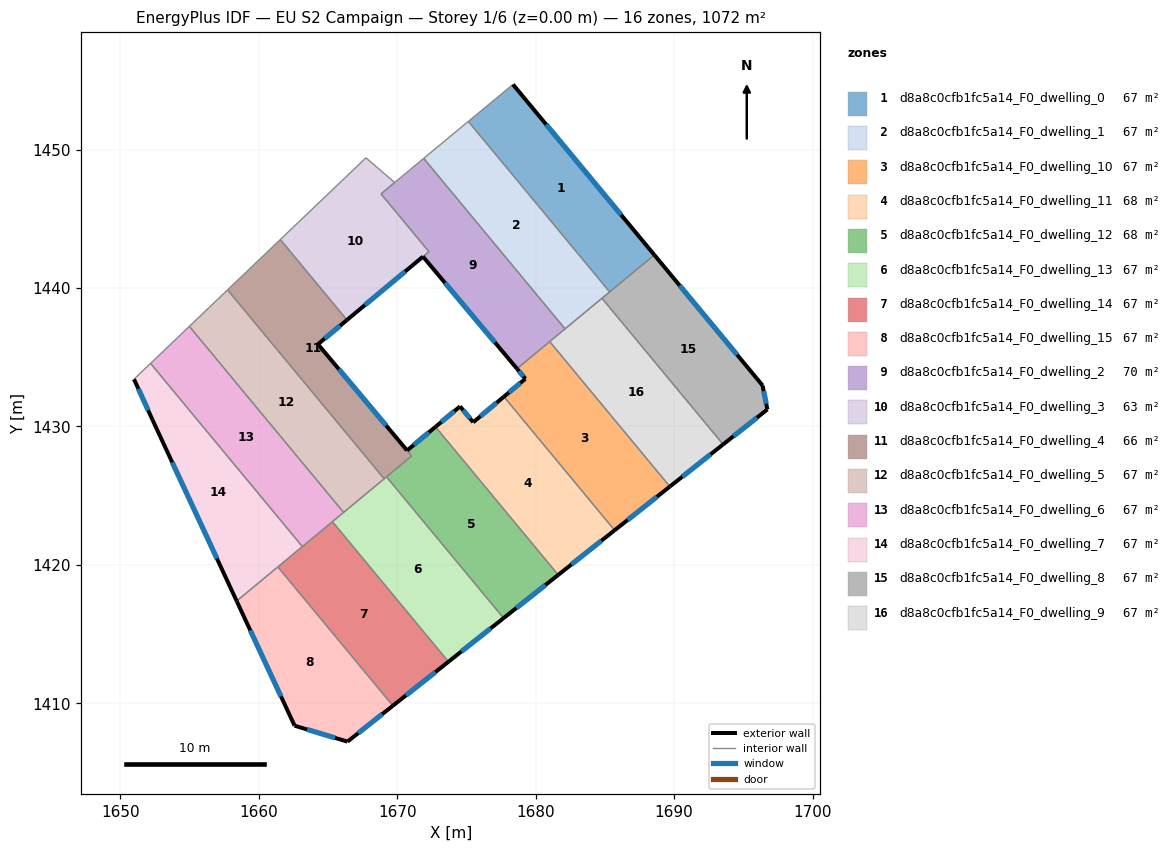
=== STOREY PLAN SPEC (per zone: floor XY polygon, exterior-wall plan segments, windows/doors) ===
zone 1: d8a8c0cfb1fc5a14_F0_dwelling_0  (67.0 m²)
  floor: (1678.36, 1454.71) (1688.57, 1442.39) (1685.34, 1439.72) (1675.13, 1452.04)
  exterior wall: (1688.57, 1442.39) – (1678.36, 1454.71)  [16.0 m]
    window: (1686.17, 1445.29) – (1680.75, 1451.82)  [13.5 m²]
  interior walls: 3
zone 2: d8a8c0cfb1fc5a14_F0_dwelling_1  (67.0 m²)
  floor: (1675.13, 1452.04) (1685.34, 1439.72) (1682.12, 1437.05) (1671.91, 1449.37) (1673.16, 1450.41)
  interior walls: 6
zone 3: d8a8c0cfb1fc5a14_F0_dwelling_10  (67.0 m²)
  floor: (1681.01, 1436.13) (1689.69, 1425.66) (1685.70, 1422.50) (1677.70, 1432.15) (1679.25, 1433.45) (1678.65, 1434.17)
  exterior wall: (1678.65, 1434.17) – (1679.25, 1433.45)  [0.9 m]
    window: (1678.79, 1434.00) – (1679.11, 1433.62)  [0.8 m²]
  exterior wall: (1685.70, 1422.50) – (1689.69, 1425.66)  [5.1 m]
    window: (1686.64, 1423.24) – (1688.75, 1424.92)  [4.3 m²]
  exterior wall: (1679.25, 1433.45) – (1677.70, 1432.15)  [2.0 m]
    window: (1678.89, 1433.14) – (1678.06, 1432.46)  [1.7 m²]
  interior walls: 3
zone 4: d8a8c0cfb1fc5a14_F0_dwelling_11  (68.2 m²)
  floor: (1677.70, 1432.15) (1685.70, 1422.50) (1681.62, 1419.28) (1672.76, 1429.97) (1674.53, 1431.45) (1675.48, 1430.30)
  exterior wall: (1677.70, 1432.15) – (1675.48, 1430.30)  [2.9 m]
    window: (1677.18, 1431.72) – (1676.00, 1430.74)  [2.4 m²]
  exterior wall: (1681.62, 1419.28) – (1685.70, 1422.50)  [5.2 m]
    window: (1682.58, 1420.04) – (1684.74, 1421.74)  [4.4 m²]
  exterior wall: (1674.53, 1431.45) – (1672.76, 1429.97)  [2.3 m]
    window: (1674.12, 1431.10) – (1673.18, 1430.32)  [1.9 m²]
  exterior wall: (1675.48, 1430.30) – (1674.53, 1431.45)  [1.5 m]
    window: (1675.26, 1430.57) – (1674.75, 1431.18)  [1.3 m²]
  interior walls: 2
zone 5: d8a8c0cfb1fc5a14_F0_dwelling_12  (68.4 m²)
  floor: (1672.76, 1429.97) (1681.62, 1419.28) (1677.68, 1416.16) (1669.22, 1426.36) (1671.04, 1427.87) (1670.71, 1428.26)
  exterior wall: (1672.76, 1429.97) – (1670.71, 1428.26)  [2.7 m]
    window: (1672.28, 1429.57) – (1671.19, 1428.67)  [2.3 m²]
  exterior wall: (1677.68, 1416.16) – (1681.62, 1419.28)  [5.0 m]
    window: (1678.60, 1416.89) – (1680.70, 1418.54)  [4.2 m²]
  interior walls: 4
zone 6: d8a8c0cfb1fc5a14_F0_dwelling_13  (67.0 m²)
  floor: (1669.22, 1426.36) (1677.68, 1416.16) (1673.70, 1413.00) (1665.31, 1423.12)
  exterior wall: (1673.70, 1413.00) – (1677.68, 1416.16)  [5.1 m]
    window: (1674.63, 1413.74) – (1676.74, 1415.42)  [4.3 m²]
  interior walls: 5
zone 7: d8a8c0cfb1fc5a14_F0_dwelling_14  (67.0 m²)
  floor: (1665.31, 1423.12) (1673.70, 1413.00) (1669.68, 1409.83) (1661.37, 1419.85)
  exterior wall: (1669.68, 1409.83) – (1673.70, 1413.00)  [5.1 m]
    window: (1670.62, 1410.57) – (1672.75, 1412.26)  [4.3 m²]
  interior walls: 4
zone 8: d8a8c0cfb1fc5a14_F0_dwelling_15  (67.0 m²)
  floor: (1661.37, 1419.85) (1669.68, 1409.83) (1666.40, 1407.23) (1662.58, 1408.38) (1658.40, 1417.39)
  exterior wall: (1666.40, 1407.23) – (1669.68, 1409.83)  [4.2 m]
    window: (1667.17, 1407.84) – (1668.91, 1409.22)  [3.5 m²]
  exterior wall: (1662.58, 1408.38) – (1666.40, 1407.23)  [4.0 m]
    window: (1663.48, 1408.11) – (1665.50, 1407.50)  [3.4 m²]
  exterior wall: (1658.40, 1417.39) – (1662.58, 1408.38)  [9.9 m]
    window: (1659.38, 1415.27) – (1661.60, 1410.50)  [8.4 m²]
  interior walls: 2
zone 9: d8a8c0cfb1fc5a14_F0_dwelling_2  (69.8 m²)
  floor: (1671.91, 1449.37) (1682.12, 1437.05) (1678.65, 1434.17) (1671.85, 1442.27) (1672.28, 1442.63) (1668.83, 1446.80) (1669.81, 1447.63)
  exterior wall: (1671.85, 1442.27) – (1678.65, 1434.17)  [10.6 m]
    window: (1673.45, 1440.37) – (1677.05, 1436.07)  [8.9 m²]
  interior walls: 7
zone 10: d8a8c0cfb1fc5a14_F0_dwelling_3  (63.0 m²)
  floor: (1669.81, 1447.62) (1668.82, 1446.80) (1672.28, 1442.63) (1666.36, 1437.69) (1661.55, 1443.50) (1667.74, 1449.41)
  exterior wall: (1666.36, 1437.69) – (1671.85, 1442.27)  [7.1 m]
    window: (1667.65, 1438.77) – (1670.56, 1441.20)  [6.0 m²]
  interior walls: 6
zone 11: d8a8c0cfb1fc5a14_F0_dwelling_4  (65.6 m²)
  floor: (1666.36, 1437.69) (1664.27, 1435.94) (1670.70, 1428.27) (1671.04, 1427.87) (1669.05, 1426.22) (1657.74, 1439.87) (1661.55, 1443.50)
  exterior wall: (1664.27, 1435.94) – (1666.36, 1437.69)  [2.7 m]
    window: (1664.76, 1436.35) – (1665.87, 1437.28)  [2.3 m²]
  exterior wall: (1670.70, 1428.27) – (1664.27, 1435.94)  [10.0 m]
    window: (1669.19, 1430.07) – (1665.78, 1434.14)  [8.5 m²]
  interior walls: 6
zone 12: d8a8c0cfb1fc5a14_F0_dwelling_5  (67.0 m²)
  floor: (1657.74, 1439.87) (1669.05, 1426.22) (1666.12, 1423.79) (1654.98, 1437.23)
  interior walls: 4
zone 13: d8a8c0cfb1fc5a14_F0_dwelling_6  (67.0 m²)
  floor: (1654.98, 1437.23) (1666.12, 1423.79) (1663.14, 1421.32) (1652.17, 1434.56)
  interior walls: 5
zone 14: d8a8c0cfb1fc5a14_F0_dwelling_7  (67.0 m²)
  floor: (1652.17, 1434.56) (1663.14, 1421.32) (1658.40, 1417.39) (1652.31, 1430.48) (1650.98, 1433.41)
  exterior wall: (1652.31, 1430.48) – (1658.40, 1417.39)  [14.4 m]
    window: (1653.74, 1427.41) – (1656.97, 1420.46)  [12.2 m²]
  exterior wall: (1650.98, 1433.41) – (1652.31, 1430.48)  [3.2 m]
    window: (1651.29, 1432.72) – (1652.00, 1431.17)  [2.7 m²]
  interior walls: 4
zone 15: d8a8c0cfb1fc5a14_F0_dwelling_8  (67.0 m²)
  floor: (1688.57, 1442.39) (1696.39, 1432.96) (1696.73, 1431.23) (1693.54, 1428.70) (1684.78, 1439.26)
  exterior wall: (1696.39, 1432.96) – (1688.57, 1442.39)  [12.2 m]
    window: (1694.55, 1435.18) – (1690.40, 1440.18)  [10.3 m²]
  exterior wall: (1696.73, 1431.23) – (1696.39, 1432.96)  [1.8 m]
    window: (1696.65, 1431.64) – (1696.47, 1432.56)  [1.5 m²]
  exterior wall: (1693.54, 1428.70) – (1696.73, 1431.23)  [4.1 m]
    window: (1694.29, 1429.30) – (1695.98, 1430.64)  [3.4 m²]
  interior walls: 3
zone 16: d8a8c0cfb1fc5a14_F0_dwelling_9  (67.0 m²)
  floor: (1684.78, 1439.26) (1693.54, 1428.70) (1689.69, 1425.66) (1681.01, 1436.13)
  exterior wall: (1689.69, 1425.66) – (1693.54, 1428.70)  [4.9 m]
    window: (1690.59, 1426.37) – (1692.63, 1427.99)  [4.1 m²]
  interior walls: 4

=== DERIVED (storey summary) ===
Building: EU S2 Campaign
Storey: 1 of 6  (floor level z = 0.00 m)
Storey gross floor area: 1071.7 m²
Zones on this storey: 16
  - d8a8c0cfb1fc5a14_F0_dwelling_0: floor 67.0 m²; exterior wall 16.0 m (48.0 m²); 1 window(s) 13.5 m²; WWR 28.1%
  - d8a8c0cfb1fc5a14_F0_dwelling_1: floor 67.0 m²
  - d8a8c0cfb1fc5a14_F0_dwelling_10: floor 67.0 m²; exterior wall 8.1 m (24.2 m²); 3 window(s) 6.8 m²; WWR 28.1%
  - d8a8c0cfb1fc5a14_F0_dwelling_11: floor 68.2 m²; exterior wall 11.9 m (35.6 m²); 4 window(s) 10.0 m²; WWR 28.1%
  - d8a8c0cfb1fc5a14_F0_dwelling_12: floor 68.4 m²; exterior wall 7.7 m (23.1 m²); 2 window(s) 6.5 m²; WWR 28.1%
  - d8a8c0cfb1fc5a14_F0_dwelling_13: floor 67.0 m²; exterior wall 5.1 m (15.2 m²); 1 window(s) 4.3 m²; WWR 28.1%
  - d8a8c0cfb1fc5a14_F0_dwelling_14: floor 67.0 m²; exterior wall 5.1 m (15.4 m²); 1 window(s) 4.3 m²; WWR 28.1%
  - d8a8c0cfb1fc5a14_F0_dwelling_15: floor 67.0 m²; exterior wall 18.1 m (54.3 m²); 3 window(s) 15.3 m²; WWR 28.1%
  - d8a8c0cfb1fc5a14_F0_dwelling_2: floor 69.8 m²; exterior wall 10.6 m (31.7 m²); 1 window(s) 8.9 m²; WWR 28.1%
  - d8a8c0cfb1fc5a14_F0_dwelling_3: floor 63.0 m²; exterior wall 7.1 m (21.4 m²); 1 window(s) 6.0 m²; WWR 28.1%
  - d8a8c0cfb1fc5a14_F0_dwelling_4: floor 65.6 m²; exterior wall 12.7 m (38.2 m²); 2 window(s) 10.8 m²; WWR 28.1%
  - d8a8c0cfb1fc5a14_F0_dwelling_5: floor 67.0 m²
  - d8a8c0cfb1fc5a14_F0_dwelling_6: floor 67.0 m²
  - d8a8c0cfb1fc5a14_F0_dwelling_7: floor 67.0 m²; exterior wall 17.7 m (53.0 m²); 2 window(s) 14.9 m²; WWR 28.1%
  - d8a8c0cfb1fc5a14_F0_dwelling_8: floor 67.0 m²; exterior wall 18.1 m (54.3 m²); 3 window(s) 15.3 m²; WWR 28.1%
  - d8a8c0cfb1fc5a14_F0_dwelling_9: floor 67.0 m²; exterior wall 4.9 m (14.7 m²); 1 window(s) 4.1 m²; WWR 28.1%
Zone adjacency (shared interzone walls):
  - d8a8c0cfb1fc5a14_F0_dwelling_0 ↔ d8a8c0cfb1fc5a14_F0_dwelling_1
  - d8a8c0cfb1fc5a14_F0_dwelling_0 ↔ d8a8c0cfb1fc5a14_F0_dwelling_8
  - d8a8c0cfb1fc5a14_F0_dwelling_1 ↔ d8a8c0cfb1fc5a14_F0_dwelling_2
  - d8a8c0cfb1fc5a14_F0_dwelling_1 ↔ d8a8c0cfb1fc5a14_F0_dwelling_8
  - d8a8c0cfb1fc5a14_F0_dwelling_1 ↔ d8a8c0cfb1fc5a14_F0_dwelling_9
  - d8a8c0cfb1fc5a14_F0_dwelling_10 ↔ d8a8c0cfb1fc5a14_F0_dwelling_11
  - d8a8c0cfb1fc5a14_F0_dwelling_10 ↔ d8a8c0cfb1fc5a14_F0_dwelling_2
  - d8a8c0cfb1fc5a14_F0_dwelling_10 ↔ d8a8c0cfb1fc5a14_F0_dwelling_9
  - d8a8c0cfb1fc5a14_F0_dwelling_11 ↔ d8a8c0cfb1fc5a14_F0_dwelling_12
  - d8a8c0cfb1fc5a14_F0_dwelling_12 ↔ d8a8c0cfb1fc5a14_F0_dwelling_13
  - d8a8c0cfb1fc5a14_F0_dwelling_12 ↔ d8a8c0cfb1fc5a14_F0_dwelling_4
  - d8a8c0cfb1fc5a14_F0_dwelling_13 ↔ d8a8c0cfb1fc5a14_F0_dwelling_14
  - d8a8c0cfb1fc5a14_F0_dwelling_13 ↔ d8a8c0cfb1fc5a14_F0_dwelling_4
  - d8a8c0cfb1fc5a14_F0_dwelling_13 ↔ d8a8c0cfb1fc5a14_F0_dwelling_5
  - d8a8c0cfb1fc5a14_F0_dwelling_13 ↔ d8a8c0cfb1fc5a14_F0_dwelling_6
  - d8a8c0cfb1fc5a14_F0_dwelling_14 ↔ d8a8c0cfb1fc5a14_F0_dwelling_15
  - d8a8c0cfb1fc5a14_F0_dwelling_14 ↔ d8a8c0cfb1fc5a14_F0_dwelling_6
  - d8a8c0cfb1fc5a14_F0_dwelling_14 ↔ d8a8c0cfb1fc5a14_F0_dwelling_7
  - d8a8c0cfb1fc5a14_F0_dwelling_15 ↔ d8a8c0cfb1fc5a14_F0_dwelling_7
  - d8a8c0cfb1fc5a14_F0_dwelling_2 ↔ d8a8c0cfb1fc5a14_F0_dwelling_3
  - d8a8c0cfb1fc5a14_F0_dwelling_2 ↔ d8a8c0cfb1fc5a14_F0_dwelling_9
  - d8a8c0cfb1fc5a14_F0_dwelling_3 ↔ d8a8c0cfb1fc5a14_F0_dwelling_4
  - d8a8c0cfb1fc5a14_F0_dwelling_4 ↔ d8a8c0cfb1fc5a14_F0_dwelling_5
  - d8a8c0cfb1fc5a14_F0_dwelling_5 ↔ d8a8c0cfb1fc5a14_F0_dwelling_6
  - d8a8c0cfb1fc5a14_F0_dwelling_6 ↔ d8a8c0cfb1fc5a14_F0_dwelling_7
  - d8a8c0cfb1fc5a14_F0_dwelling_8 ↔ d8a8c0cfb1fc5a14_F0_dwelling_9